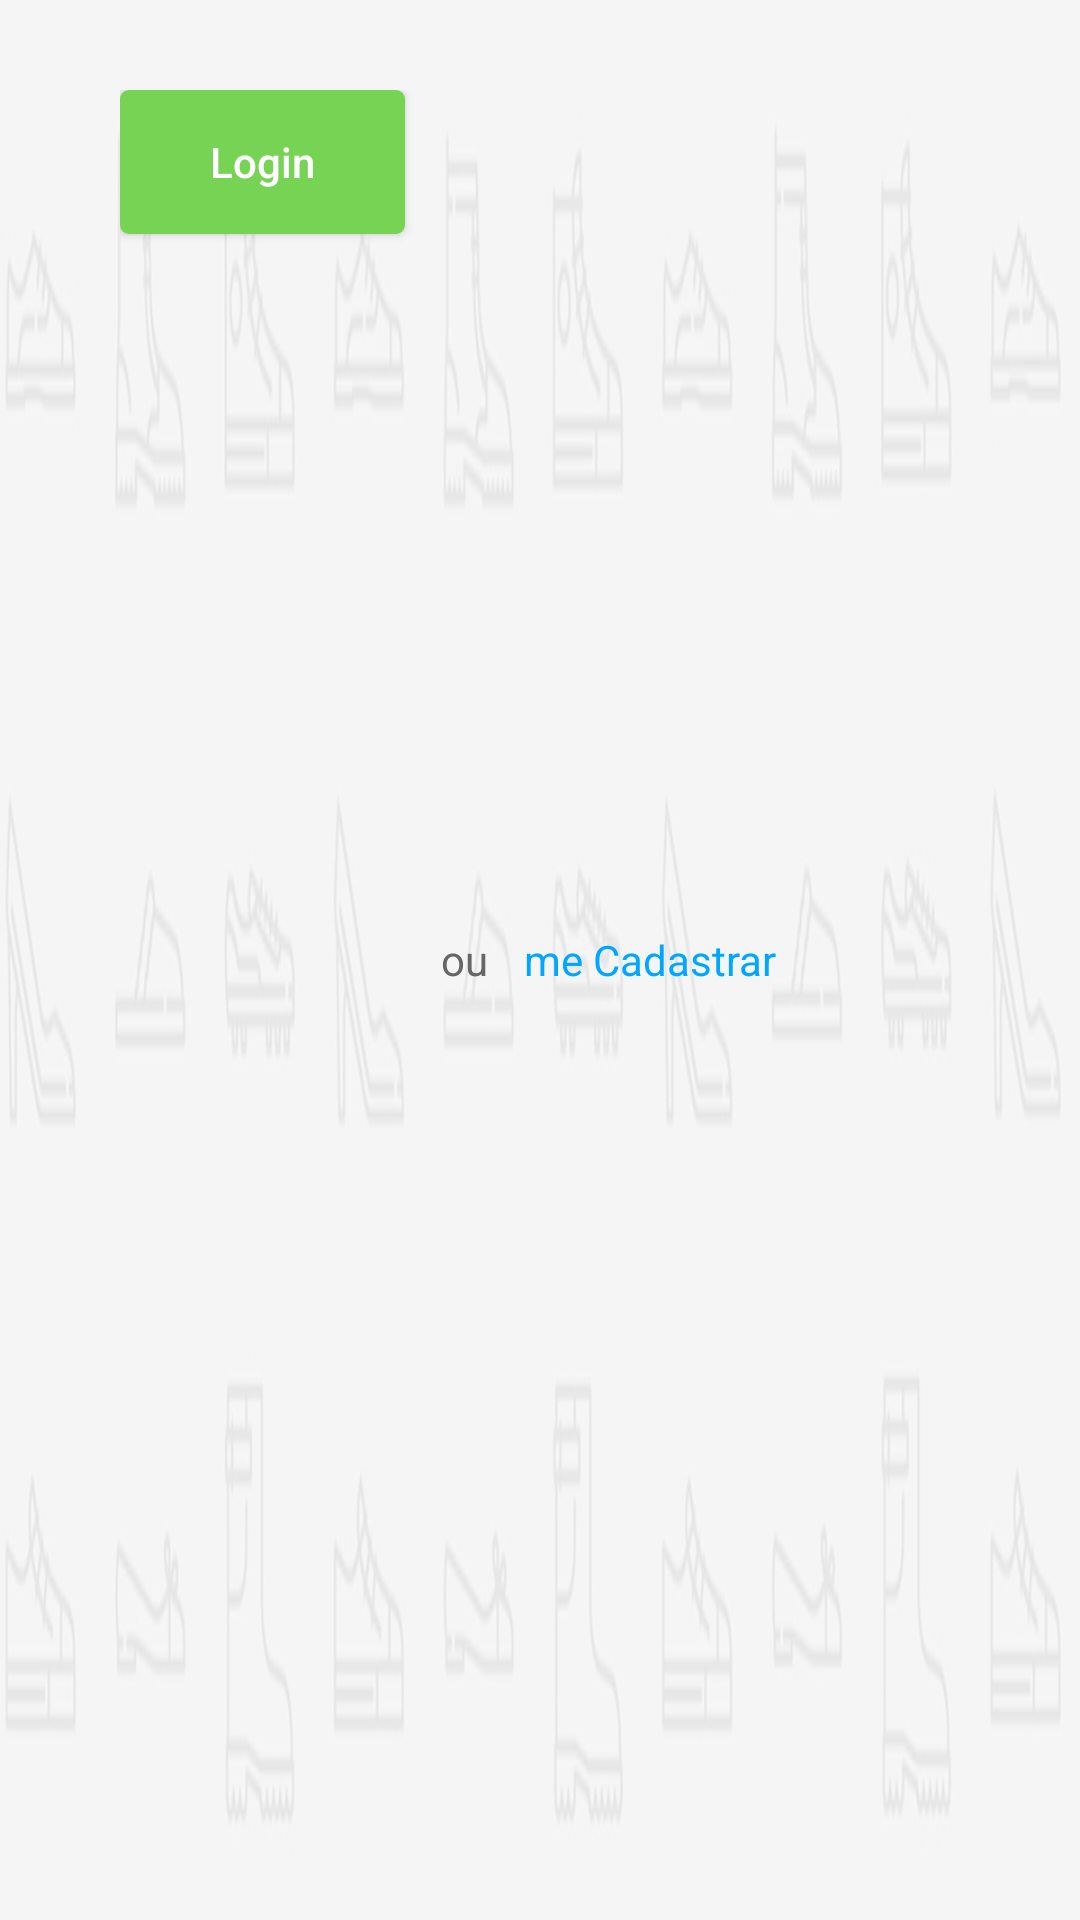

Here is an Android app screen rendered from its layout file. Give the layout XML and the strings, colors and styles it references.
<!-- AndroidManifest.xml: application theme AppTheme -->
<!-- res/layout/nav_header_user_not_logged.xml -->
<?xml version="1.0" encoding="utf-8"?>
<RelativeLayout
    xmlns:android="http://schemas.android.com/apk/res/android"
    android:id="@+id/rl_header_user_not_logged"
    android:background="@drawable/nav_header"
    android:paddingRight="40dp"
    android:paddingLeft="40dp"
    android:paddingTop="30dp"
    android:paddingBottom="30dp"
    android:layout_width="match_parent"
    android:layout_height="wrap_content">

    <Button
        android:id="@+id/bt_login"
        style="@style/ButtonForm"
        android:paddingLeft="30dp"
        android:paddingRight="30dp"
        android:layout_marginTop="0dp"
        android:layout_alignParentTop="true"
        android:layout_alignParentStart="true"
        android:layout_alignParentLeft="true"
        android:text="@string/tx_login"
        android:onClick="callLoginActivity"/>

    <TextView
        android:id="@+id/tv_or"
        android:layout_width="wrap_content"
        android:layout_height="wrap_content"
        android:layout_toRightOf="@+id/bt_login"
        android:layout_toEndOf="@+id/bt_login"
        android:layout_centerVertical="true"
        android:layout_marginLeft="12dp"
        android:layout_marginRight="12dp"
        android:textColor="@color/colorText"
        android:text="@string/tx_or"/>

    <TextView
        android:id="@+id/tv_sign_up"
        android:layout_width="wrap_content"
        android:layout_height="wrap_content"
        android:layout_toRightOf="@+id/tv_or"
        android:layout_toEndOf="@+id/tv_or"
        android:layout_centerVertical="true"
        android:textColor="@color/colorLink"
        android:text="@string/tx_me_sign_up"
        android:onClick="callSignUpActivity"/>
</RelativeLayout>
<!-- resources referenced by this layout -->
<resources>
  <color name="colorLink">#00A6FF</color>
  <color name="colorText">#666666</color>
  <!-- drawable nav_header: jpg bitmap (drawable-hdpi, 14772 bytes) -->
  <string name="tx_login">Login</string>
  <string name="tx_me_sign_up">me Cadastrar</string>
  <string name="tx_or">ou</string>
  <style name="ButtonForm">
          <item name="android:layout_width">wrap_content</item>
          <item name="android:layout_height">wrap_content</item>
          <item name="android:paddingLeft">38dp</item>
          <item name="android:paddingRight">38dp</item>
          <item name="android:layout_marginTop">12dp</item>
          <item name="android:background">@drawable/bt_nav_header_login_bg</item>
          <item name="android:textColor">@android:color/white</item>
          <item name="android:textAllCaps">false</item>
      </style>
  <style name="AppTheme" parent="Theme.AppCompat.Light.DarkActionBar">
  
          
          <item name="android:windowBackground">@drawable/background</item>
  
          <item name="colorPrimary">@color/colorPrimary</item>
          <item name="colorPrimaryDark">@color/colorPrimaryDark</item>
          <item name="colorAccent">@color/colorAccent</item>
      </style>
  <!-- drawable bt_nav_header_login_bg (drawable) -->
  <?xml version="1.0" encoding="utf-8"?>
  <shape
      xmlns:android="http://schemas.android.com/apk/res/android"
      android:shape="rectangle">
  
      
      <solid android:color="@color/colorNavButton" />
  
      
      <corners android:radius="3dp"/>
  </shape>
  <!-- drawable background: jpg bitmap (drawable-hdpi, 44523 bytes) -->
  <color name="colorPrimary">#F9F9F9</color>
  <color name="colorPrimaryDark">#C6C6C6</color>
  <color name="colorAccent">#F5F5F5</color>
  <color name="colorNavButton">#77D353</color>
</resources>
